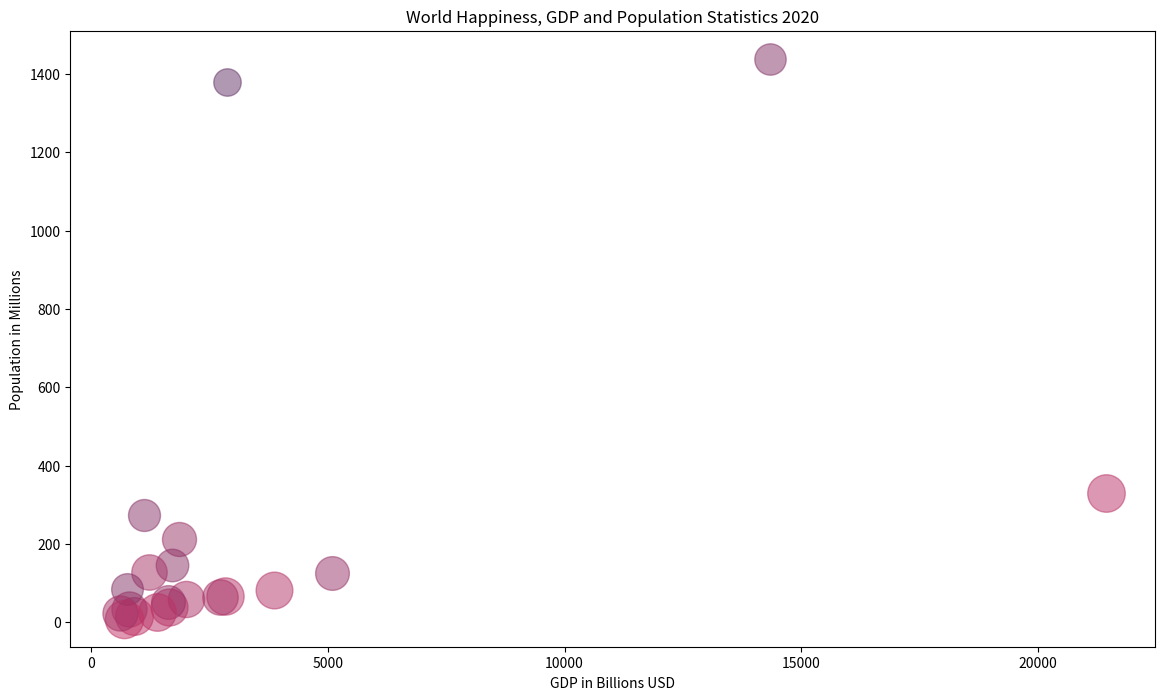

Python code for this plot:

import matplotlib.pyplot as plt
import pandas as pd

# Creating a DataFrame from the provided table data
data = pd.DataFrame({
    'Country': ['United States', 'China', 'Japan', 'Germany', 'India', 'United Kingdom',
                'France', 'Brazil', 'Italy', 'Canada', 'South Korea', 'Russia',
                'Australia', 'Mexico', 'Indonesia', 'Netherlands', 'Saudi Arabia',
                'Turkey', 'Switzerland', 'Taiwan'],
    'GDP (Billions)': [21433, 14343, 5082, 3861, 2875, 2827, 2716, 1847, 2001,
                       1643, 1631, 1699, 1393, 1218, 1119, 914, 793, 761, 703, 602],
    'Population (Millions)': [331, 1439, 126, 83, 1380, 67, 65, 212, 60, 38, 51, 146,
                              25, 129, 273, 17, 35, 84, 9, 24],
    'Happiness Score': [7.3, 5.1, 5.9, 7.0, 3.9, 7.2, 6.5, 6.0, 6.8, 7.1, 5.9, 5.5,
                        7.3, 6.5, 5.3, 7.4, 6.4, 5.2, 7.6, 6.4]
})

# Setting chart dimensions
plt.figure(figsize=(14, 8))

# Creating the bubble chart
for i in range(len(data)):
    plt.scatter(data['GDP (Billions)'][i], data['Population (Millions)'][i], 
                s=data['Happiness Score'][i]*100, 
                alpha=0.5, 
                c=[(data['Happiness Score'][i]/10, 0.2, 0.4)])

# Adding labels and a title
plt.xlabel('GDP in Billions USD')
plt.ylabel('Population in Millions')
plt.title('World Happiness, GDP and Population Statistics 2020')

# Display the plot
plt.show()